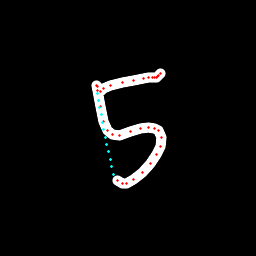

The data file committed next to this chart (first rows):
x, y, hover, eod
97.46, 86.49, 0.0, 0.0
97, 86.01, 0.0, 0.0
96.84, 85.87, 0.0, 0.0
97.57, 90.42, 0.0, 0.0
100.1, 106.3, 0.0, 0.0
103.2, 121.3, 0.0, 0.0
107.5, 130.4, 0.0, 0.0
112.2, 134.2, 0.0, 0.0
119.7, 135.1, 0.0, 0.0
130.7, 131.8, 0.0, 0.0
140.1, 128.7, 0.0, 0.0
148.8, 127.3, 0.0, 0.0
154.6, 128.3, 0.0, 0.0
158.1, 130.7, 0.0, 0.0
161.1, 137.7, 0.0, 0.0
160.1, 146.5, 0.0, 0.0
156.6, 155, 0.0, 0.0
150.9, 163.3, 0.0, 0.0
143, 172.2, 0.0, 0.0
133.1, 179.6, 0.0, 0.0
126.4, 183.2, 0.0, 0.0
122.1, 183.1, 0.0, 0.0
117, 180.3, 0.0, 0.0
113.3, 174.3, 1.0, 0.0
111.6, 166.8, 1.0, 0.0
110.1, 159.4, 1.0, 0.0
108.5, 152, 1.0, 0.0
107, 144.6, 1.0, 0.0
105.4, 137.1, 1.0, 0.0
103.9, 129.6, 1.0, 0.0
102.4, 122.2, 1.0, 0.0
101.1, 114.9, 1.0, 0.0
99.8, 107.5, 1.0, 0.0
98.63, 100.2, 1.0, 0.0
97.85, 93.28, 1.0, 0.0
100.4, 91.14, 0.0, 0.0
103, 88.95, 0.0, 0.0
110.8, 85.35, 0.0, 0.0
122.3, 82.97, 0.0, 0.0
133.4, 80.38, 0.0, 0.0
143.5, 78.81, 0.0, 0.0
148.9, 77.16, 0.0, 0.0
152.3, 77.3, 0.0, 0.0
154.6, 77.07, 0.0, 0.0
156.3, 77.13, 0.0, 0.0
157.5, 76.92, 0.0, 0.0
158.9, 75.85, 0.0, 0.0
160.8, 73.86, 0.0, 1.0
